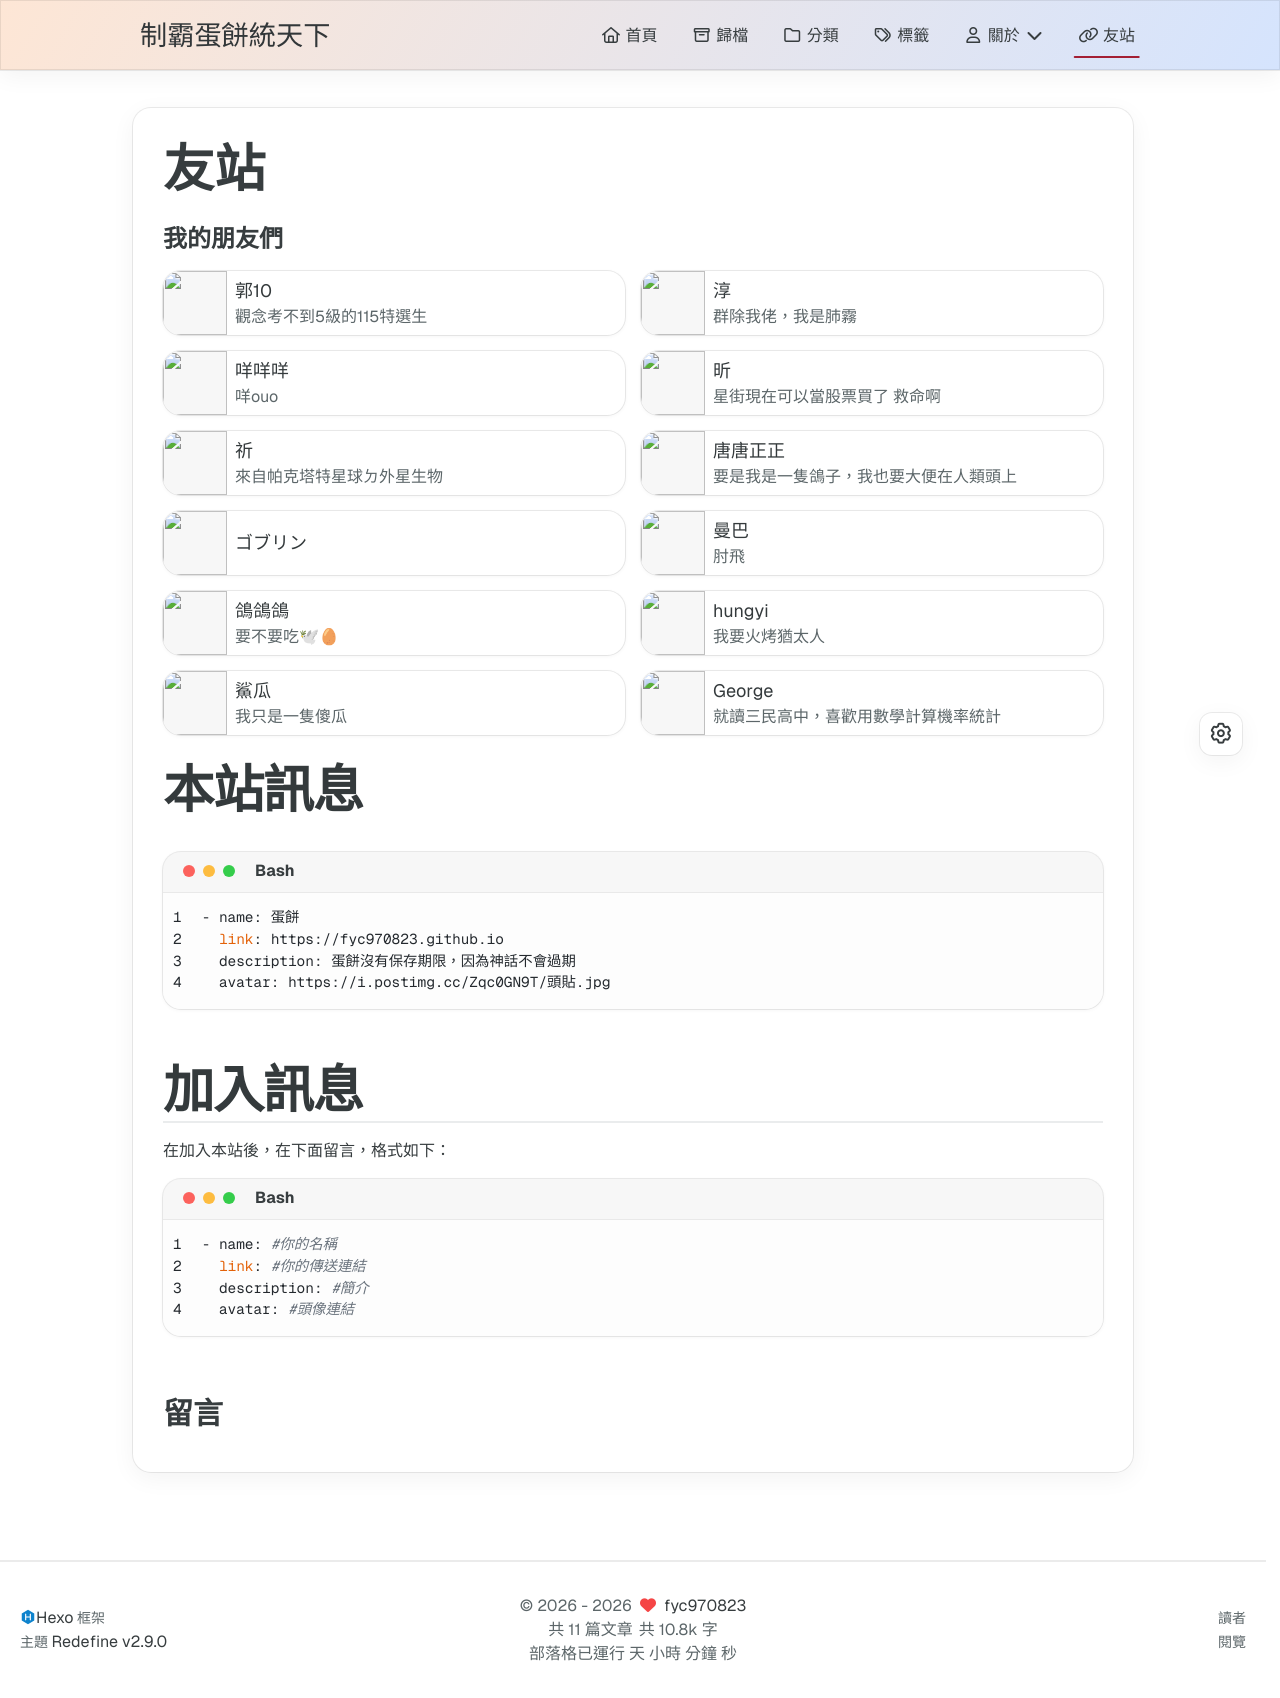

repository: fyc970823/main · page: links/index.html · generator: jekyll

---
title: 友站
date: 2020-05-13 14:16:07
template: links
comment: true
---


# 本站訊息

``` bash
  - name: 蛋餅
    link: https://fyc970823.github.io
    description: 蛋餅沒有保存期限，因為神話不會過期
    avatar: https://i.postimg.cc/Zqc0GN9T/頭貼.jpg
```

# 加入訊息
在加入本站後，在下面留言，格式如下：

``` bash
  - name: #你的名稱
    link: #你的傳送連結
    description: #簡介
    avatar: #頭像連結
```
